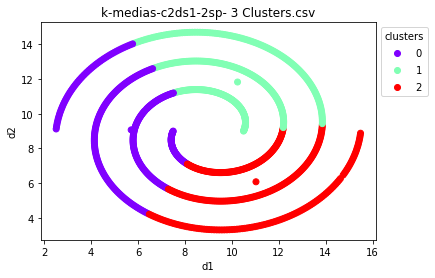

The file beside this chart, header and first rows:
id; d1; d2; cluster
c2sp1s1; 10,50000; 9,00000; 1
c2sp1s2; 10,56717; 9,26845; 1
c2sp1s3; 8,27532; 11,38221; 1
c2sp1s4; 8,22746; 11,37764; 1
c2sp1s5; 8,17951; 11,37211; 1
c2sp1s6; 8,13150; 11,36561; 1
c2sp1s7; 8,08344; 11,35814; 1
c2sp1s8; 8,03536; 11,34970; 1
c2sp1s9; 7,98727; 11,34027; 1
c2sp1s10; 7,93920; 11,32987; 1
c2sp1s11; 7,89116; 11,31848; 1
c2sp1s12; 7,84317; 11,30611; 1
c2sp1s13; 10,57166; 9,29981; 1
c2sp1s14; 7,79526; 11,29275; 1
c2sp1s15; 7,74744; 11,27840; 1
c2sp1s16; 7,69974; 11,26305; 1
c2sp1s17; 7,65217; 11,24672; 1
c2sp1s18; 7,60476; 11,22939; 1
c2sp1s19; 7,55752; 11,21107; 1
c2sp1s20; 7,51048; 11,19176; 0
c2sp1s21; 7,46366; 11,17146; 0
c2sp1s22; 7,41707; 11,15017; 0
c2sp1s23; 7,37075; 11,12789; 0
c2sp1s24; 10,57552; 9,33144; 1
c2sp1s25; 7,32470; 11,10463; 0
c2sp1s26; 7,27896; 11,08039; 0
c2sp1s27; 7,23353; 11,05516; 0
c2sp1s28; 7,18845; 11,02896; 0
c2sp1s29; 7,14373; 11,00179; 0
c2sp1s30; 7,09939; 10,97365; 0
c2sp1s31; 7,05546; 10,94454; 0
c2sp1s32; 7,01195; 10,91448; 0
c2sp1s33; 6,96888; 10,88347; 0
c2sp1s34; 6,92628; 10,85151; 0
c2sp1s35; 10,57873; 9,36332; 1
c2sp1s36; 6,88417; 10,81862; 0
c2sp1s37; 6,84256; 10,78479; 0
c2sp1s38; 6,80148; 10,75003; 0
c2sp1s39; 6,76095; 10,71436; 0
c2sp1s40; 6,72098; 10,67778; 0
c2sp1s41; 6,68160; 10,64031; 0
c2sp1s42; 6,64282; 10,60194; 0
c2sp1s43; 6,60467; 10,56269; 0
c2sp1s44; 6,56716; 10,52257; 0
c2sp1s45; 6,53032; 10,48159; 0
c2sp1s46; 10,58131; 9,39544; 1
c2sp1s47; 6,49417; 10,43975; 0
c2sp1s48; 6,45871; 10,39709; 0
c2sp1s49; 6,42398; 10,35359; 0
c2sp1s50; 6,38998; 10,30928; 0
c2sp1s51; 6,35675; 10,26417; 0
c2sp1s52; 5,70925; 9,07014; 0
c2sp1s53; 6,29262; 10,17159; 0
c2sp1s54; 6,26177; 10,12415; 0
c2sp1s55; 6,23175; 10,07596; 0
c2sp1s56; 6,20257; 10,02704; 0
c2sp1s57; 10,58323; 9,42778; 1
c2sp1s58; 6,17426; 9,97740; 0
c2sp1s59; 6,14683; 9,92705; 0
c2sp1s60; 6,12030; 9,87602; 0
... 940 more rows
